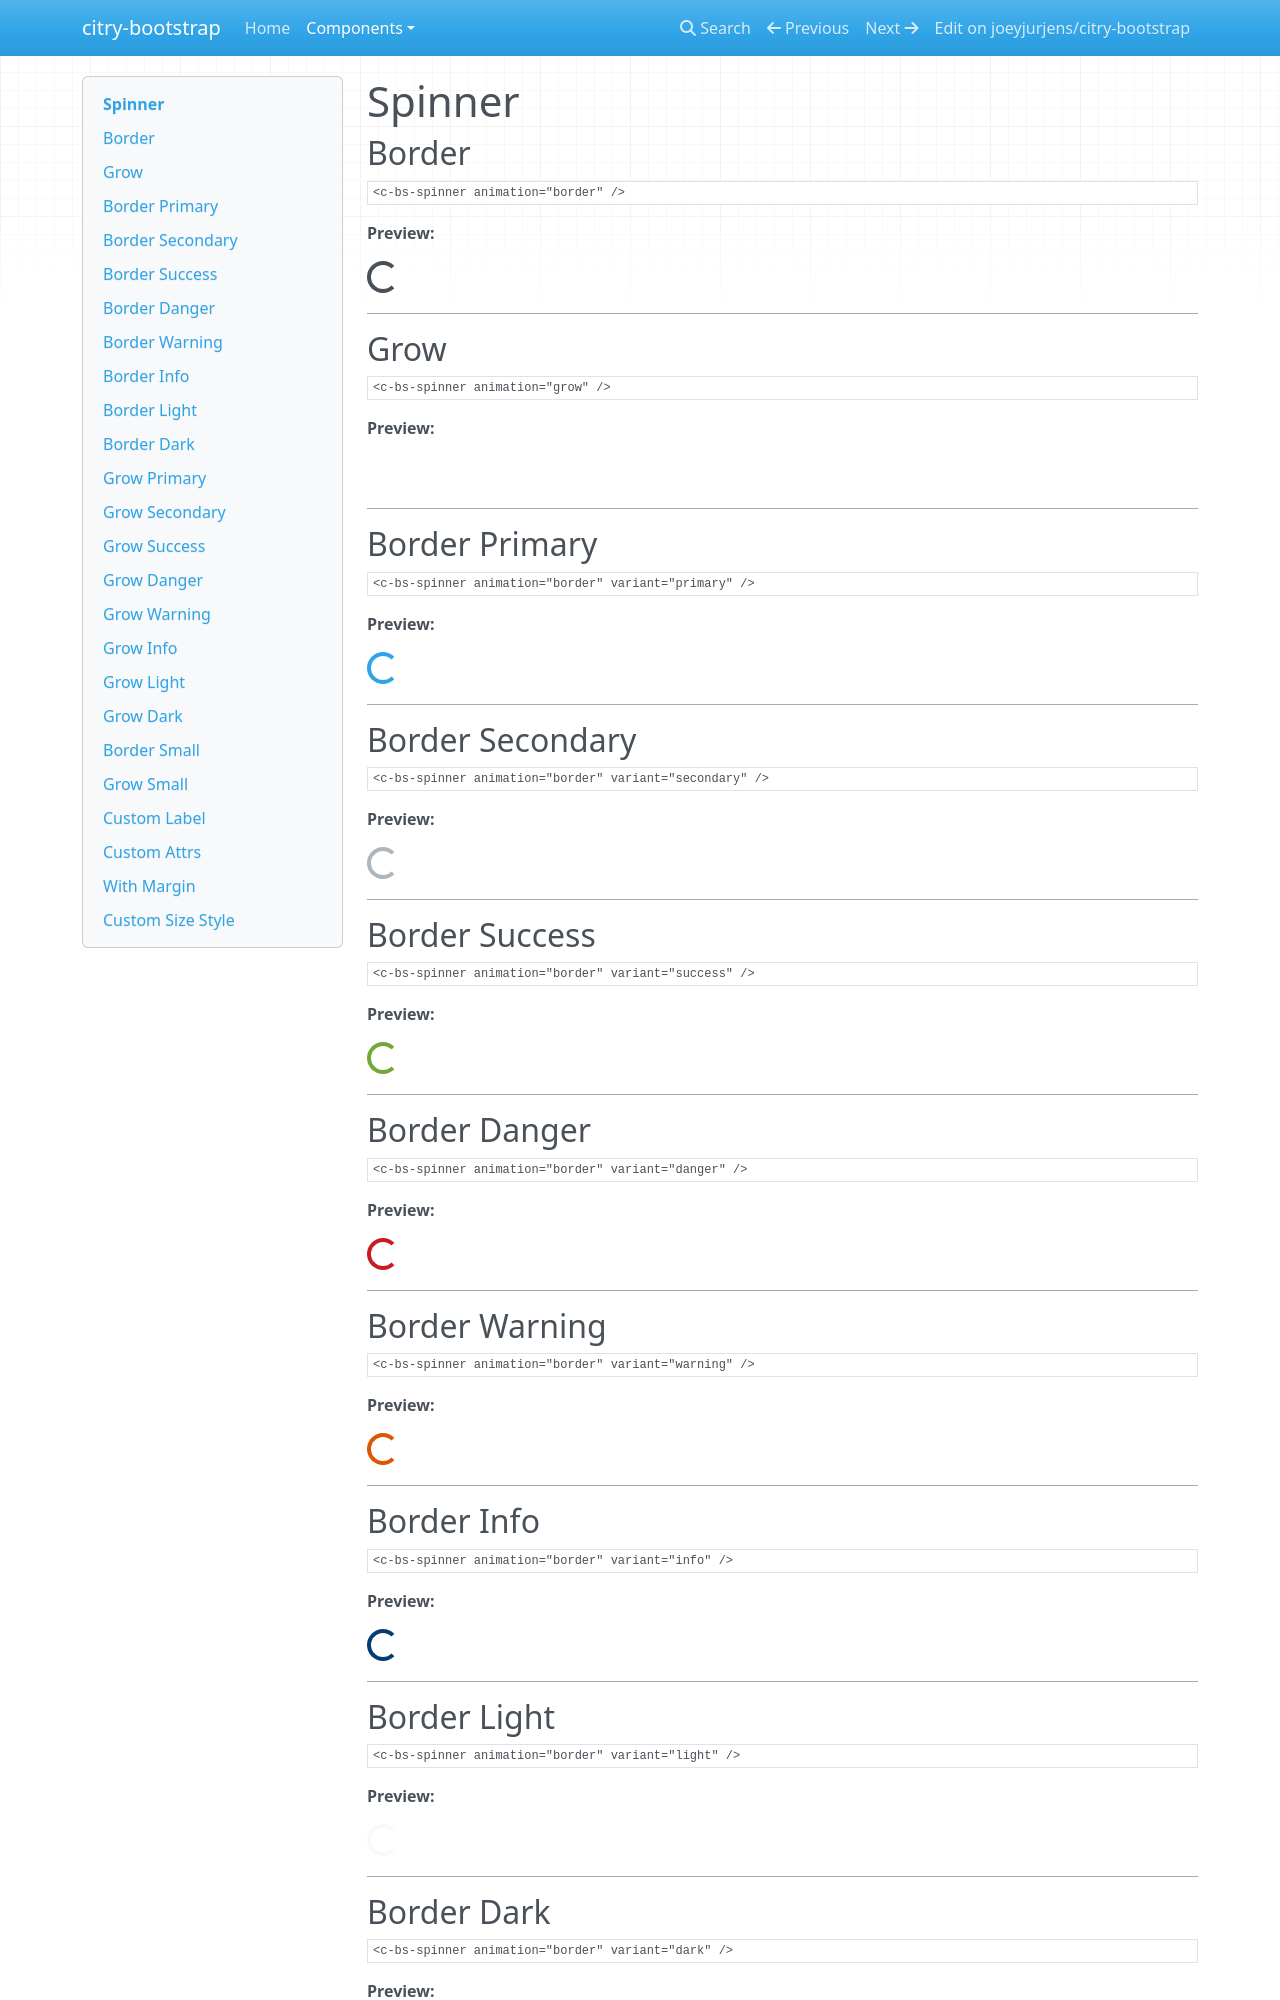

repository: joeyjurjens/citry-bootstrap · page: components/spinner/index.html · generator: mkdocs

# Spinner

## Border

```citry-html
<c-bs-spinner animation="border" />
```

**Preview:**

--8<-- "snippets/spinner_example_1.html"

---

## Grow

```citry-html
<c-bs-spinner animation="grow" />
```

**Preview:**

--8<-- "snippets/spinner_example_2.html"

---

## Border Primary

```citry-html
<c-bs-spinner animation="border" variant="primary" />
```

**Preview:**

--8<-- "snippets/spinner_example_3.html"

---

## Border Secondary

```citry-html
<c-bs-spinner animation="border" variant="secondary" />
```

**Preview:**

--8<-- "snippets/spinner_example_4.html"

---

## Border Success

```citry-html
<c-bs-spinner animation="border" variant="success" />
```

**Preview:**

--8<-- "snippets/spinner_example_5.html"

---

## Border Danger

```citry-html
<c-bs-spinner animation="border" variant="danger" />
```

**Preview:**

--8<-- "snippets/spinner_example_6.html"

---

## Border Warning

```citry-html
<c-bs-spinner animation="border" variant="warning" />
```

**Preview:**

--8<-- "snippets/spinner_example_7.html"

---

## Border Info

```citry-html
<c-bs-spinner animation="border" variant="info" />
```

**Preview:**

--8<-- "snippets/spinner_example_8.html"

---

## Border Light

```citry-html
<c-bs-spinner animation="border" variant="light" />
```

**Preview:**

--8<-- "snippets/spinner_example_9.html"

---
